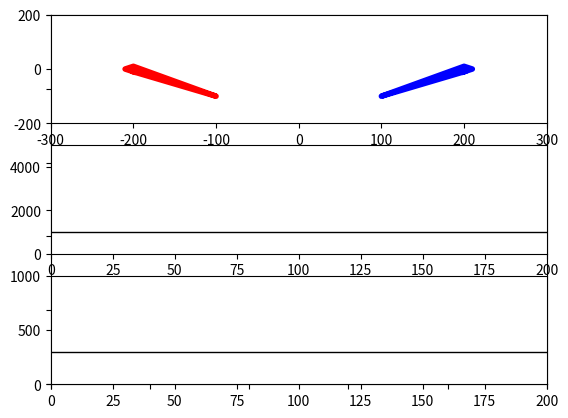

Recreate this plot in Python.
import statistics

import matplotlib.pyplot as plt
import numpy as np

# Flipper Positions
left_flip_x = [-200, -100, -200, -210, -200]
left_flip_y = [-10, -100, 10, 0, -10]
right_flip_x = [200, 100, 200, 210, 200]
right_flip_y = [-10, -100, 10, 0, -10]

# Set up plot
fig, ax = plt.subplots()
# plt.subplots_adjust(bottom=0.35)
# plt.xlabel("Frequency")
# plt.ylabel("RMS")
ax.set_yticklabels([])
ax.set_xticklabels([])

RMS_LOWER_BOUND = 1000
RMS_UPPER_BOUND = 10000.0

FREQ_LOWER_BOUND = 0
FREQ_THRESHOLD = 300
FREQ_UPPER_BOUND = 1000

SKEW = 300

plt.subplot(311)
plt.axis([-300, 300, -200, 200])
line1, line2 = plt.plot(left_flip_x, left_flip_y, 'r-', right_flip_x, right_flip_y, 'b-', linewidth=4)

plt.subplot(312)
plt.axis([0, 200, 0, 5000])
rmsLine, rmed, rmean = plt.plot([], 'b-',[], [], 'm-',[], [], 'y-', linewidth=1)
lrms = plt.axhline(RMS_LOWER_BOUND,0,200,linewidth=1, color='k')

plt.subplot(313)
plt.axis([0, 200, 0, 1000])
freqLine, fmedl, fmeanl = plt.plot([], [], 'r-',[], [], 'm-',[], [], 'y-', linewidth=1)
lf = plt.axhline(FREQ_THRESHOLD,0,200,linewidth=1, color='k')


# axcolor = 'lightgoldenrodyellow'
# axfreq_threshold = plt.axes([0.25, 0.1, 0.65, 0.03], axisbg=axcolor)
# sfreq_threshold = Slider(axfreq_threshold, 'Freq Threshold', 0, 1000, valinit=FREQ_THRESHOLD)

# axrms_upper = plt.axes([0.25, 0.15, 0.65, 0.03], axisbg=axcolor)
# srms_upper = Slider(axrms_upper, 'RMS Upper Bound', 0, 20000, valinit=RMS_UPPER_BOUND)

# axrms_lower = plt.axes([0.25, 0.21, 0.65, 0.03], axisbg=axcolor)
# srms_lower = Slider(axrms_lower, 'RMS Lower Bound', 0, 5000, valinit=RMS_LOWER_BOUND)

# axskew = plt.axes([0.25, 0.25, 0.65, 0.03], axisbg=axcolor)
# sskew = Slider(axskew, 'Skew Factor', 1, 500, valinit=SKEW)

# text_thresh = ax.text(-90,230, ('Threshold:' + str(FREQ_THRESHOLD)) , style='italic')

# def update(val):
#    global FREQ_THRESHOLD
#    FREQ_THRESHOLD = sfreq_threshold.val
#    global RMS_UPPER_BOUND
#    RMS_UPPER_BOUND = srms_upper.val
#    global RMS_LOWER_BOUND
#    RMS_LOWER_BOUND = srms_lower.val
#    global SKEW
#    SKEW = sskew.val
# sfreq_threshold.on_changed(update)
# srms_upper.on_changed(update)
# srms_lower.on_changed(update)
# sskew.on_changed(update)

lrmsA = []

def plot(rmsA, freqA, countA, rMed, rMean, fmda, fmea):
    global lrms
    global lf

    RMS_LOWER_BOUND = max(1.2 * rMed[len(rMed)-1],800)
    FREQ_THRESHOLD = max(1.2 * fmda[len(fmda)-1],300)
    lrms.set_ydata([RMS_LOWER_BOUND,RMS_LOWER_BOUND])
    lf.set_ydata([FREQ_THRESHOLD,FREQ_THRESHOLD])

    rms = rmsA[len(rmsA)-1]
    freq = freqA[len(freqA)-1]

    if rms > 5000:
        rms = 5000
    if freq > 1000:
        freq = 1000

    title = 'RMS: ' + str(int(rms)) + ' --- Freq:' + str(int(freq))
    plt.title(title)
    move_x = 0
    if RMS_LOWER_BOUND <= rms:
        percentage_in_bounds = ((rms - RMS_LOWER_BOUND) / (RMS_UPPER_BOUND - RMS_LOWER_BOUND))
        calc_val = (percentage_in_bounds * 200) - 100
        move_y = max(min(100, calc_val), -100)
        if percentage_in_bounds > 0.5:
            move_x = (1 - min(1, percentage_in_bounds)) * 80
        else:
            move_x = percentage_in_bounds * 80
        # This essentially change flipper movement to be binary
        move_y = 100
    else:
        move_y = -100

    flb = (rms + FREQ_LOWER_BOUND*SKEW)/SKEW
    fub = (rms + FREQ_UPPER_BOUND*SKEW)/SKEW
    fth = (rms + FREQ_THRESHOLD*SKEW)/SKEW

    if flb <= freq <= fth:
        # LEFT FLIPPER
        right_flip_y[1] = -100
        right_flip_x[1] = 100
        left_flip_y[1] = move_y
        #left_flip_x[1] = -100+move_x

    elif fth <= freq <= fub:
        # RIGHT FLIPPER
        left_flip_y[1] = -100
        left_flip_x[1] = -100
        right_flip_y[1] = move_y
        #right_flip_x[1] = 100-move_x
    else:
        pass  # NO MOVEMENT
    line1.set_xdata(left_flip_x)
    line1.set_ydata(left_flip_y)
    line2.set_xdata(right_flip_x)
    line2.set_ydata(right_flip_y)

    freqLine.set_ydata(freqA)
    freqLine.set_xdata(countA)
    rmsLine.set_ydata(rmsA)
    rmsLine.set_xdata(countA)
    rmed.set_ydata(rMed)
    rmed.set_xdata(countA)
    rmean.set_ydata(rMean)
    rmean.set_xdata(countA)
    fmedl.set_ydata(fmda)
    fmedl.set_xdata(countA)
    fmeanl.set_ydata(fmea)
    fmeanl.set_xdata(countA)

    fig.canvas.draw()
    plt.pause(0.00001)  # Note this correction
